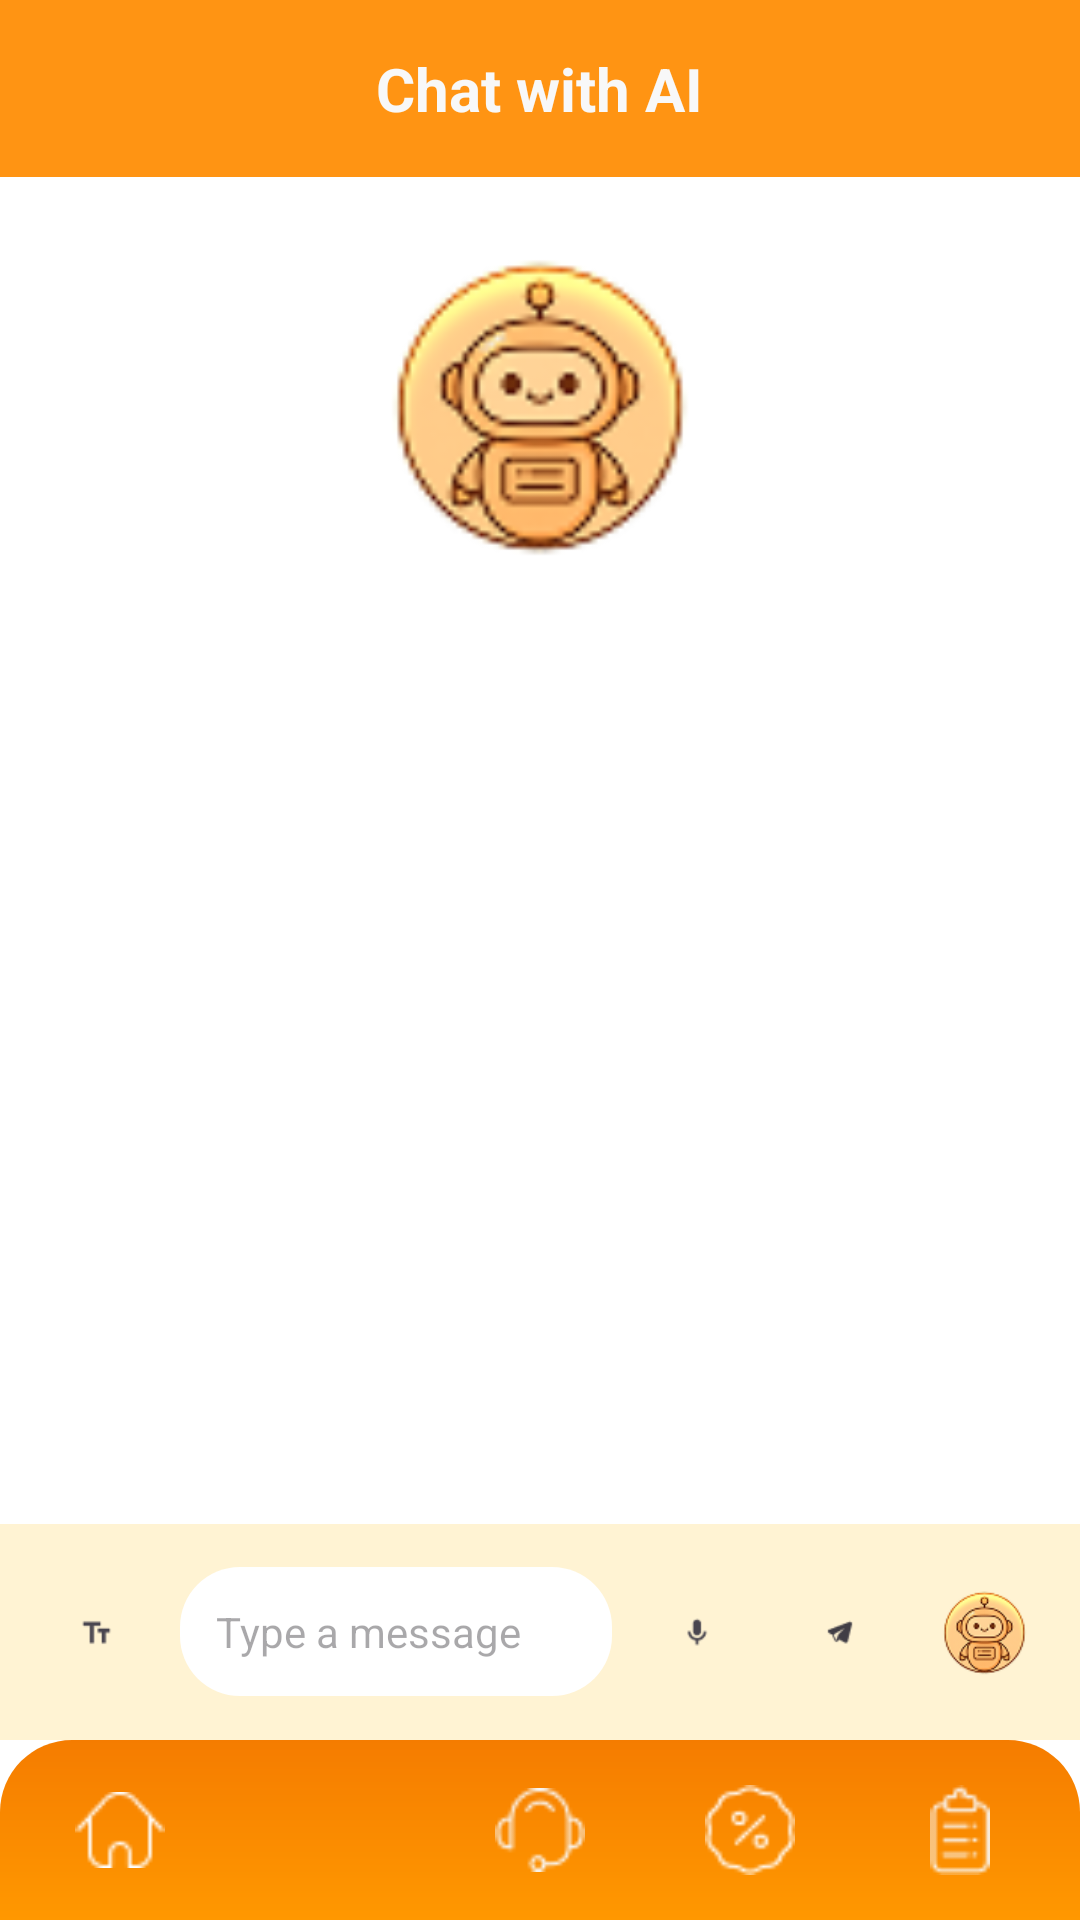

Write the Android layout XML for this screen, with the resource values it uses.
<!-- AndroidManifest.xml: application theme Theme.WinSnackGroup2 -->
<!-- res/layout/activity_chatbot.xml -->
<?xml version="1.0" encoding="utf-8"?>
<LinearLayout xmlns:android="http://schemas.android.com/apk/res/android"
    xmlns:app="http://schemas.android.com/apk/res-auto"
    android:layout_width="match_parent"
    android:layout_height="match_parent"
    android:background="#FFFFFF"
    android:orientation="vertical">

    
    
    <RelativeLayout
        android:id="@+id/chatHeader"
        android:layout_width="match_parent"
        android:layout_height="wrap_content"
        android:background="#FF9413"
        android:padding="16dp">

        
        <ImageView
            android:id="@+id/btnBack"
            android:layout_width="24dp"
            android:layout_height="24dp"
            android:layout_alignParentStart="true"
            android:layout_centerVertical="true"
            android:clickable="true"
            android:contentDescription="Back"
            android:focusable="true"
            android:src="@drawable/ic_arrow_back" />

        
        <TextView
            android:id="@+id/headerTitle"
            android:layout_width="wrap_content"
            android:layout_height="wrap_content"
            android:layout_centerInParent="true"
            android:text="Chat with AI"
            android:textColor="#F8F8F8"
            android:textSize="20sp"
            android:textStyle="bold" />

    </RelativeLayout>


    

    
    <ScrollView
        android:id="@+id/scrollChat"
        android:layout_width="match_parent"
        android:layout_height="0dp"
        android:layout_weight="1"
        android:padding="16dp">

        <LinearLayout
            android:id="@+id/chatContainer"
            android:layout_width="match_parent"
            android:layout_height="wrap_content"
            android:orientation="vertical">

            
            <ImageView
                android:layout_width="120dp"
                android:layout_height="120dp"
                android:layout_gravity="center"
                android:layout_marginBottom="12dp"
                android:src="@mipmap/ic_bot_avatar" />

            
            <LinearLayout
                android:layout_width="wrap_content"
                android:layout_height="wrap_content"
                android:layout_marginBottom="8dp" />

            
            <LinearLayout
                android:layout_width="match_parent"
                android:layout_height="wrap_content"
                android:layout_marginBottom="8dp"
                android:gravity="end">

                <LinearLayout
                    android:layout_width="wrap_content"
                    android:layout_height="wrap_content"
                    android:gravity="center_vertical"
                    android:orientation="horizontal" />
            </LinearLayout>

            
            <LinearLayout
                android:layout_width="match_parent"
                android:layout_height="wrap_content"
                android:layout_marginTop="8dp"
                android:orientation="vertical" />
        </LinearLayout>
    </ScrollView>

    <LinearLayout
        android:id="@+id/chatInputBar"
        android:layout_width="match_parent"
        android:layout_height="72dp"
        android:background="#FFF3D3"
        android:gravity="center_vertical"
        android:orientation="horizontal"
        android:paddingHorizontal="12dp"
        android:paddingVertical="8dp">

        <ImageButton
            android:layout_width="40dp"
            android:layout_height="40dp"
            android:background="@android:color/transparent"
            android:src="@mipmap/ic_translate" />

        <EditText
            android:id="@+id/messageInput"
            android:layout_width="0dp"
            android:layout_height="wrap_content"
            android:layout_marginStart="8dp"
            android:layout_weight="1"
            android:background="@drawable/bg_input"
            android:hint="Type a message"
            android:padding="12dp"
            android:textColor="#000000"
            android:textSize="14sp" />

        <ImageButton
            android:layout_width="40dp"
            android:layout_height="40dp"
            android:layout_marginStart="8dp"
            android:background="@android:color/transparent"
            android:src="@mipmap/ic_mic" />

        <ImageButton
            android:id="@+id/btnSend"
            android:layout_width="40dp"
            android:layout_height="40dp"
            android:layout_marginStart="8dp"
            android:background="@android:color/transparent"
            android:src="@mipmap/ic_send" />

        <ImageButton
            android:id="@+id/imgChatbot"
            android:layout_width="40dp"
            android:layout_height="40dp"
            android:layout_marginStart="8dp"
            android:background="@android:color/transparent"
            android:src="@mipmap/ic_bot_avatar" />
    </LinearLayout>
    
    <LinearLayout
        android:id="@+id/bottomNav"
        android:layout_width="match_parent"
        android:layout_height="60dp"
        android:background="@drawable/footer_background"
        android:gravity="center"
        android:orientation="horizontal"
        android:paddingHorizontal="12dp">

        <ImageButton
            android:id="@+id/btnHome"
            android:layout_width="30dp"
            android:layout_height="30dp"
            android:background="@android:color/transparent"
            android:padding="0dp"
            android:scaleType="fitCenter"
            android:src="@mipmap/ic_navi1" />

        <ImageButton
            android:id="@+id/btnMenu"
            android:layout_width="30dp"
            android:layout_height="30dp"
            android:layout_marginStart="40dp"
            android:background="@android:color/transparent"
            android:padding="0dp"
            android:scaleType="fitCenter"
            android:src="@mipmap/ic_navi2" />

        <ImageButton
            android:id="@+id/btnChatbot"
            android:layout_width="30dp"
            android:layout_height="30dp"
            android:layout_marginStart="40dp"
            android:background="@android:color/transparent"
            android:padding="0dp"
            android:scaleType="fitCenter"
            android:src="@mipmap/ic_navi3" />

        <ImageButton
            android:id="@+id/btnEvent"
            android:layout_width="30dp"
            android:layout_height="30dp"
            android:layout_marginStart="40dp"
            android:background="@android:color/transparent"
            android:padding="0dp"
            android:scaleType="fitCenter"
            android:src="@mipmap/ic_navi4" />

        <ImageButton
            android:id="@+id/btnOthers"
            android:layout_width="30dp"
            android:layout_height="30dp"
            android:layout_marginStart="40dp"
            android:background="@android:color/transparent"
            android:padding="0dp"
            android:scaleType="fitCenter"
            android:src="@mipmap/ic_navi5" />
    </LinearLayout>
</LinearLayout>
<!-- resources referenced by this layout -->
<resources>
  <!-- drawable bg_input (drawable) -->
  <shape xmlns:android="http://schemas.android.com/apk/res/android"
      android:shape="rectangle">
      <solid android:color="#FFFFFF"/>
      <corners android:radius="20dp" />
  </shape>
  <!-- drawable footer_background (drawable) -->
  <?xml version="1.0" encoding="utf-8"?>
  <shape xmlns:android="http://schemas.android.com/apk/res/android"
      android:shape="rectangle">
      <gradient
          android:startColor="#FF9800"
          android:endColor="#F57C00"
          android:angle="90" />
      <corners
          android:topLeftRadius="24dp"
          android:topRightRadius="24dp"
          android:bottomLeftRadius="0dp"
          android:bottomRightRadius="0dp" />
      <padding
          android:left="10dp"
          android:right="10dp"
          android:top="10dp"
          android:bottom="10dp" />
  </shape>
  <!-- mipmap ic_bot_avatar: png bitmap (mipmap-xhdpi, 6681 bytes) -->
  <!-- mipmap ic_mic: png bitmap (mipmap-xhdpi, 525 bytes) -->
  <!-- mipmap ic_navi1: png bitmap (mipmap-xhdpi, 415 bytes) -->
  <!-- mipmap ic_navi3: png bitmap (mipmap-xhdpi, 597 bytes) -->
  <!-- mipmap ic_navi4: png bitmap (mipmap-xhdpi, 566 bytes) -->
  <!-- mipmap ic_navi5: png bitmap (mipmap-xhdpi, 532 bytes) -->
  <!-- mipmap ic_send: png bitmap (drawable, 1069 bytes) -->
  <!-- mipmap ic_translate: png bitmap (mipmap-xhdpi, 364 bytes) -->
  <style name="Theme.WinSnackGroup2" parent="Base.Theme.WinSnackGroup2" />
  <style name="Base.Theme.WinSnackGroup2" parent="Theme.Material3.DayNight.NoActionBar">
          
          
          <item name="colorPrimary">#FF5722</item> 
          <item name="colorSecondary">#FFE0C2</item> 
          <item name="colorPrimaryVariant">#FF9800</item> 
          <item name="colorOnPrimary">#FFFFFF</item> 
          <item name="colorAccent">#FF5722</item> 
          
          <item name="materialButtonStyle">@style/Widget.Material3.Button.OutlinedButton</item>
      </style>
</resources>
